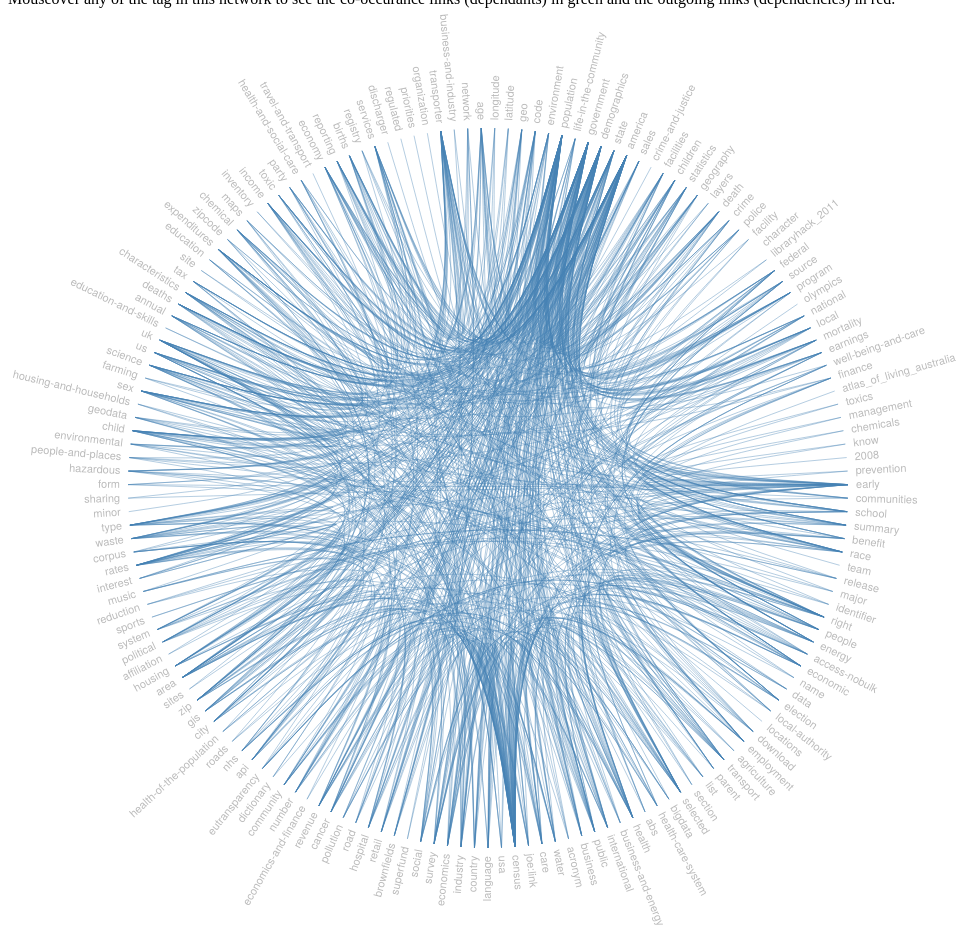
D3 v3 page, settled after 480 driven frames (8 s of simulated time); the page loaded 1 data file(s).



var diameter = 960,
    radius = diameter / 2,
    innerRadius = radius - 120;

var cluster = d3.layout.cluster()
    .size([360, innerRadius])
    .sort(null)
    .value(function(d) { return d.size; });

var bundle = d3.layout.bundle();

var line = d3.svg.line.radial()
    .interpolate("bundle")
    .tension(.85)
    .radius(function(d) { return d.y; })
    .angle(function(d) { return d.x / 180 * Math.PI; });

var svg = d3.select("body").append("svg")
    .attr("width", diameter)
    .attr("height", diameter)
  .append("g")
    .attr("transform", "translate(" + radius + "," + radius + ")");

var link = svg.append("g").selectAll(".link"),
    node = svg.append("g").selectAll(".node");

d3.json("tag_cooccurance_flare_export.json", function(error, classes) {
  var nodes = cluster.nodes(packageHierarchy(classes)),
      links = packageImports(nodes);

  link = link
      .data(bundle(links))
    .enter().append("path")
      .each(function(d) { d.source = d[0], d.target = d[d.length - 1]; })
      .attr("class", "link")
      .attr("d", line);

  node = node
      .data(nodes.filter(function(n) { return !n.children; }))
    .enter().append("text")
      .attr("class", "node")
      .attr("dy", ".31em")
      .attr("transform", function(d) { return "rotate(" + (d.x - 90) + ")translate(" + (d.y + 8) + ",0)" + (d.x < 180 ? "" : "rotate(180)"); })
      .style("text-anchor", function(d) { return d.x < 180 ? "start" : "end"; })
      .text(function(d) { return d.key; })
      .on("mouseover", mouseovered)
      .on("mouseout", mouseouted);
});

function mouseovered(d) {
  node
      .each(function(n) { n.target = n.source = false; });

  link
      .classed("link--target", function(l) { if (l.target === d) return l.source.source = true; })
      .classed("link--source", function(l) { if (l.source === d) return l.target.target = true; })
    .filter(function(l) { return l.target === d || l.source === d; })
      .each(function() { this.parentNode.appendChild(this); });

  node
      .classed("node--target", function(n) { return n.target; })
      .classed("node--source", function(n) { return n.source; });
}

function mouseouted(d) {
  link
      .classed("link--target", false)
      .classed("link--source", false);

  node
      .classed("node--target", false)
      .classed("node--source", false);
}

d3.select(self.frameElement).style("height", diameter + "px");

// Lazily construct the package hierarchy from class names.
function packageHierarchy(classes) {
  var map = {};

  function find(name, data) {
    var node = map[name], i;
    if (!node) {
      node = map[name] = data || {name: name, children: []};
      if (name.length) {
        node.parent = find(name.substring(0, i = name.lastIndexOf(".")));
        node.parent.children.push(node);
        node.key = name.substring(i + 1);
      }
    }
    return node;
  }

  classes.forEach(function(d) {
    find(d.name, d);
  });

  return map[""];
}

// Return a list of imports for the given array of nodes.
function packageImports(nodes) {
  var map = {},
      imports = [];

  // Compute a map from name to node.
  nodes.forEach(function(d) {
    map[d.name] = d;
  });

  // For each import, construct a link from the source to target node.
  nodes.forEach(function(d) {
    if (d.imports) d.imports.forEach(function(i) {
      imports.push({source: map[d.name], target: map[i]});
    });
  });

  return imports;
}



### data: tag_cooccurance_flare_export.json
[
 {
  "imports": [],
  "name": "longitude"
 },
 {
  "imports": [],
  "name": "latitude"
 },
 {
  "imports": [],
  "name": "geo"
 },
 {
  "imports": [
   "joe:link",
   "finance",
   "zip",
   "zipcode",
   "longitude",
   "business",
   "api",
   "latitude",
   "... 2 more items"
  ],
  "name": "code"
 },
 {
  "imports": [],
  "name": "environment"
 },
 {
  "imports": [],
  "name": "population"
 },
 {
  "imports": [
   "death",
   "deaths",
   "people-and-places",
   "environment",
   "economic",
   "health",
   "communities",
   "road",
   "... 1 more items"
  ],
  "name": "life-in-the-community"
 },
 {
  "imports": [],
  "name": "government"
 },
 "... 159 more items"
]